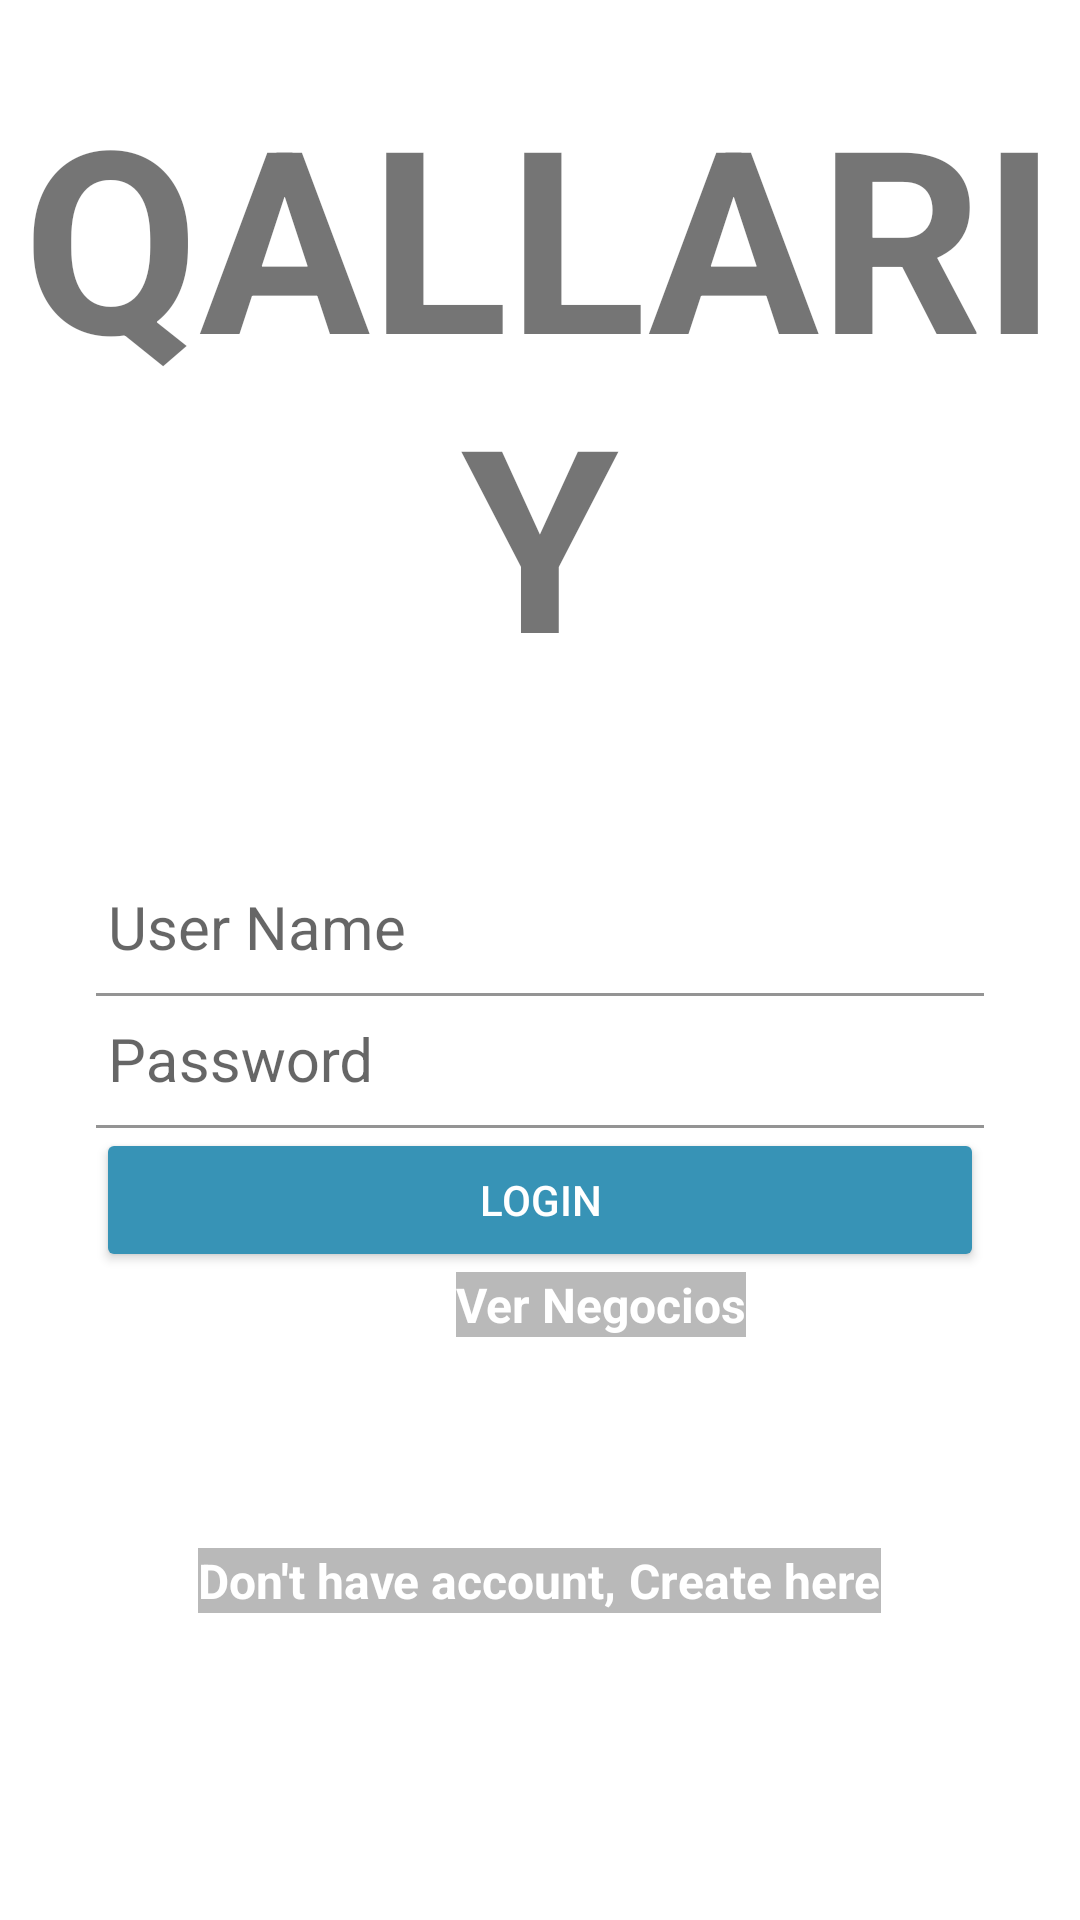

Produce the Android XML layout that renders to this screen, including the resource entries it uses.
<!-- AndroidManifest.xml: application theme Theme.Qallariy -->
<!-- res/layout/activity_login.xml -->
<?xml version="1.0" encoding="utf-8"?>
<androidx.coordinatorlayout.widget.CoordinatorLayout xmlns:android="http://schemas.android.com/apk/res/android"
    xmlns:app="http://schemas.android.com/apk/res-auto"
    xmlns:tools="http://schemas.android.com/tools"
    android:layout_width="match_parent"
    android:layout_height="match_parent"
    android:background="@drawable/fondo"
    android:fitsSystemWindows="true"
    tools:context=".LoginActivity">


    <LinearLayout
        android:layout_width="match_parent"
        android:layout_height="match_parent"
        android:orientation="vertical"
        android:weightSum="1">

        <RelativeLayout
            android:layout_width="match_parent"
            android:layout_height="match_parent"
            android:layout_weight="0.6">

            <TextView
                android:gravity="center"
                android:layout_width="match_parent"
                android:layout_height="match_parent"
                android:text="QALLARIY"
                android:textSize="85dp"
                android:textAlignment="center"
                android:textStyle="bold"
                />

            


        </RelativeLayout>

        <ScrollView
            android:layout_width="match_parent"
            android:layout_height="match_parent"
            android:layout_weight="0.4"
            android:fillViewport="true"
            >

            <LinearLayout
                android:layout_width="match_parent"
                android:layout_height="match_parent"
                android:padding="@dimen/padding_horizontal_login"
                android:orientation="vertical">

                <com.google.android.material.textfield.TextInputLayout
                    android:layout_width="match_parent"
                    android:layout_height="wrap_content"
                    android:theme="@style/EditTextWhite"
                    >

                    <com.google.android.material.textfield.TextInputEditText
                        android:id="@+id/username"
                        android:layout_width="match_parent"
                        android:layout_height="wrap_content"
                        android:hint="User Name" />

                </com.google.android.material.textfield.TextInputLayout>

                <com.google.android.material.textfield.TextInputLayout
                    android:layout_width="match_parent"
                    android:layout_height="wrap_content"
                    android:theme="@style/EditTextWhite"
                    >

                    <com.google.android.material.textfield.TextInputEditText
                        android:id="@+id/password"
                        android:layout_width="match_parent"
                        android:layout_height="wrap_content"
                        android:hint="Password"
                        android:inputType="textPassword" />

                </com.google.android.material.textfield.TextInputLayout>

                <Button
                    android:id="@+id/login"
                    android:layout_width="match_parent"
                    android:layout_height="wrap_content"
                    android:text="Login"
                    android:theme="@style/RaisedButtonDark"
                    />
                

                <RelativeLayout
                    android:layout_width="wrap_content"
                    android:layout_height="wrap_content"
                    android:paddingLeft="120dp"
                    >

                    <TextView
                        android:id="@+id/verNegocios"
                        android:layout_width="wrap_content"
                        android:layout_height="wrap_content"
                        android:onClick="goListNegocio"
                        android:text="Ver Negocios"
                        android:textColor="@color/editTextColorWhite"
                        android:textSize="@dimen/textsize_donthaveaccount"
                        android:textStyle="bold"
                        android:background="@color/color_background"
                        />

                </RelativeLayout>


                <RelativeLayout
                    android:layout_width="match_parent"
                    android:layout_height="match_parent"
                    android:gravity="center"
                    >

                    <TextView
                        android:id="@+id/dontHaveAccount"
                        android:layout_width="wrap_content"
                        android:layout_height="wrap_content"
                        android:textColor="@color/editTextColorWhite"
                        android:textStyle="bold"
                        android:textSize="@dimen/textsize_donthaveaccount"
                        android:text="Don't have account,"
                        android:background="@color/color_background"
                        />

                    <TextView
                        android:id="@+id/createHere"
                        android:layout_width="wrap_content"
                        android:layout_height="wrap_content"
                        android:layout_toRightOf="@+id/dontHaveAccount"
                        android:onClick="goCreateAccount"
                        android:text=" Create here"
                        android:textColor="@color/editTextColorWhite"
                        android:textSize="@dimen/textsize_donthaveaccount"
                        android:textStyle="bold"
                        android:background="@color/color_background"
                        />

                </RelativeLayout>

            </LinearLayout>

        </ScrollView>




    </LinearLayout>

</androidx.coordinatorlayout.widget.CoordinatorLayout>
<!-- resources referenced by this layout -->
<resources>
  <color name="color_background">#53292929</color>
  <color name="editTextColorWhite">#FFFFFF</color>
  <dimen name="padding_horizontal_login">32dp</dimen>
  <dimen name="textsize_donthaveaccount">16sp</dimen>
  <style name="EditTextWhite" parent="Theme.AppCompat.Light">
          <item name="android:textColorHint">@color/editTextColorWhite</item>
          <item name="android:textColorPrimary">@color/editTextColorWhite</item>
          <item name="colorAccent">@color/editTextColorWhite</item>
          <item name="colorControlNormal">@color/editTextColorWhite</item>
          <item name="colorControlActivated">@color/editTextColorWhite</item>
          <item name="android:textSize">@dimen/editText_textSize_login</item>
  
      </style>
  <style name="RaisedButtonDark">
          <item name="android:backgroundTint">@color/colorPrimaryDark</item>
          <item name="colorControlHighlight">@color/colorPrimary</item>
          <item name="android:textColor">@android:color/white</item>
      </style>
  <style name="Theme.Qallariy" parent="Theme.MaterialComponents.DayNight.NoActionBar">
          
          
          
          
          <item name="colorPrimary">@color/colorPrimary</item>
          <item name="colorPrimaryDark">@color/colorPrimaryDark</item>
          <item name="colorAccent">@color/colorAccent</item>
          
          <item name="android:statusBarColor" tools:targetApi="l">?attr/colorPrimaryVariant</item>
          
      </style>
  <dimen name="editText_textSize_login">20sp</dimen>
  <color name="colorPrimaryDark">#3793B6</color>
  <color name="colorPrimary">#47B9E5</color>
  <color name="colorAccent">#41EFEF</color>
</resources>
